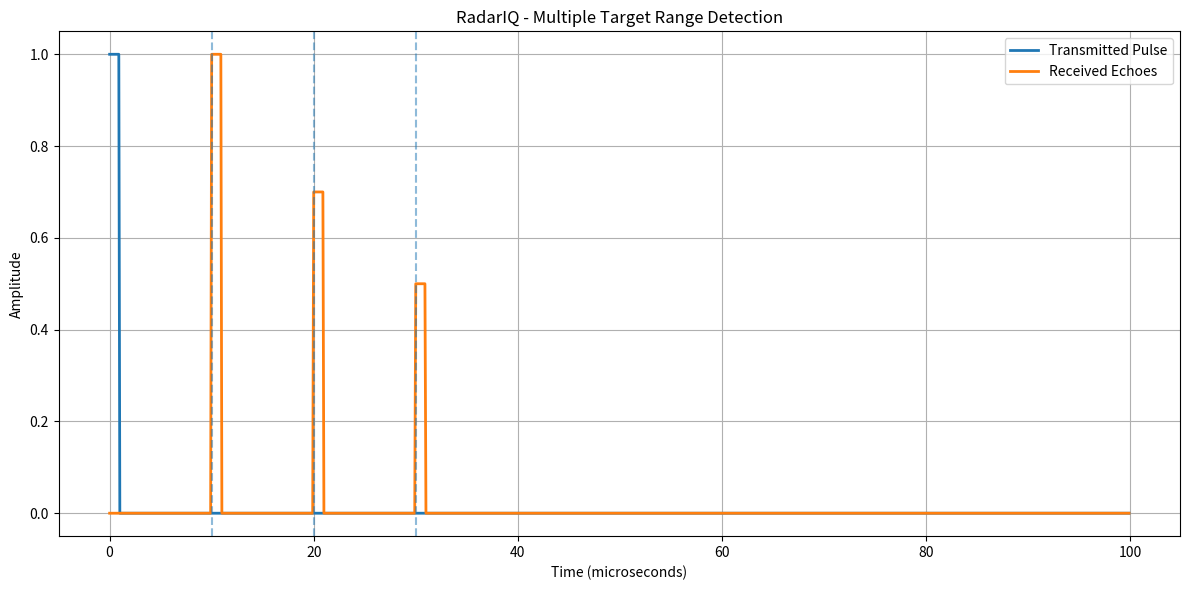

Here is the Python script that generated this plot:

import numpy as np
import matplotlib.pyplot as plt

# ==========================================
# RADARIQ - MULTIPLE TARGET RANGE DETECTION
# ==========================================

# Speed of light (m/s)
C = 3e8

# Sampling settings
FS = 10e6
DURATION = 100e-6
NUM_SAMPLES = int(FS * DURATION)

time = np.arange(NUM_SAMPLES) / FS

# ==========================================
# TARGET CONFIGURATION
# ==========================================

TARGET_DISTANCES = [1500, 3000, 4500]
TARGET_AMPLITUDES = [1.0, 0.7, 0.5]

PULSE_WIDTH = 10

# ==========================================
# TRANSMITTED RADAR SIGNAL
# ==========================================

transmitted_signal = np.zeros(NUM_SAMPLES)

transmitted_signal[:PULSE_WIDTH] = 1.0

# ==========================================
# RECEIVED ECHO SIGNAL
# ==========================================

received_signal = np.zeros(NUM_SAMPLES)

for distance, amplitude in zip(
    TARGET_DISTANCES,
    TARGET_AMPLITUDES
):

    # Calculate round-trip time delay
    time_delay = (2 * distance) / C

    # Convert time delay into sample delay
    delay_samples = round(time_delay * FS)

    # Generate reflected echo
    if delay_samples + PULSE_WIDTH <= NUM_SAMPLES:

        received_signal[
            delay_samples:delay_samples + PULSE_WIDTH
        ] += amplitude

# ==========================================
# TARGET DETECTION - LEADING EDGE
# ==========================================

threshold = 0.1

peaks = np.where(
    (received_signal[1:] >= threshold) &
    (received_signal[:-1] < threshold)
)[0] + 1

# ==========================================
# RANGE CALCULATION
# ==========================================

print("\nRADARIQ - MULTIPLE TARGET RANGE DETECTION")
print("------------------------------------------")

print(f"Sampling frequency: {FS / 1e6:.2f} MHz")
print(f"Number of targets configured: {len(TARGET_DISTANCES)}")

print("\nDETECTED TARGETS")
print("----------------")

for index, peak in enumerate(peaks):

    # Convert sample index to time delay
    measured_delay = peak / FS

    # Calculate target distance
    calculated_distance = (
        C * measured_delay
    ) / 2

    # Read echo amplitude at leading edge
    echo_amplitude = received_signal[peak]

    print(
        f"Target {index + 1}: "
        f"Distance = {calculated_distance:.2f} m | "
        f"Echo amplitude = {echo_amplitude:.2f}"
    )

# ==========================================
# PLOT RADAR SIGNALS
# ==========================================

plt.figure(figsize=(12, 6))

plt.plot(
    time * 1e6,
    transmitted_signal,
    label="Transmitted Pulse",
    linewidth=2
)

plt.plot(
    time * 1e6,
    received_signal,
    label="Received Echoes",
    linewidth=2
)

# Mark detected echo positions
for peak in peaks:

    plt.axvline(
        x=time[peak] * 1e6,
        linestyle="--",
        alpha=0.5
    )

plt.xlabel("Time (microseconds)")
plt.ylabel("Amplitude")

plt.title("RadarIQ - Multiple Target Range Detection")

plt.legend()
plt.grid()

plt.tight_layout()
plt.show()
